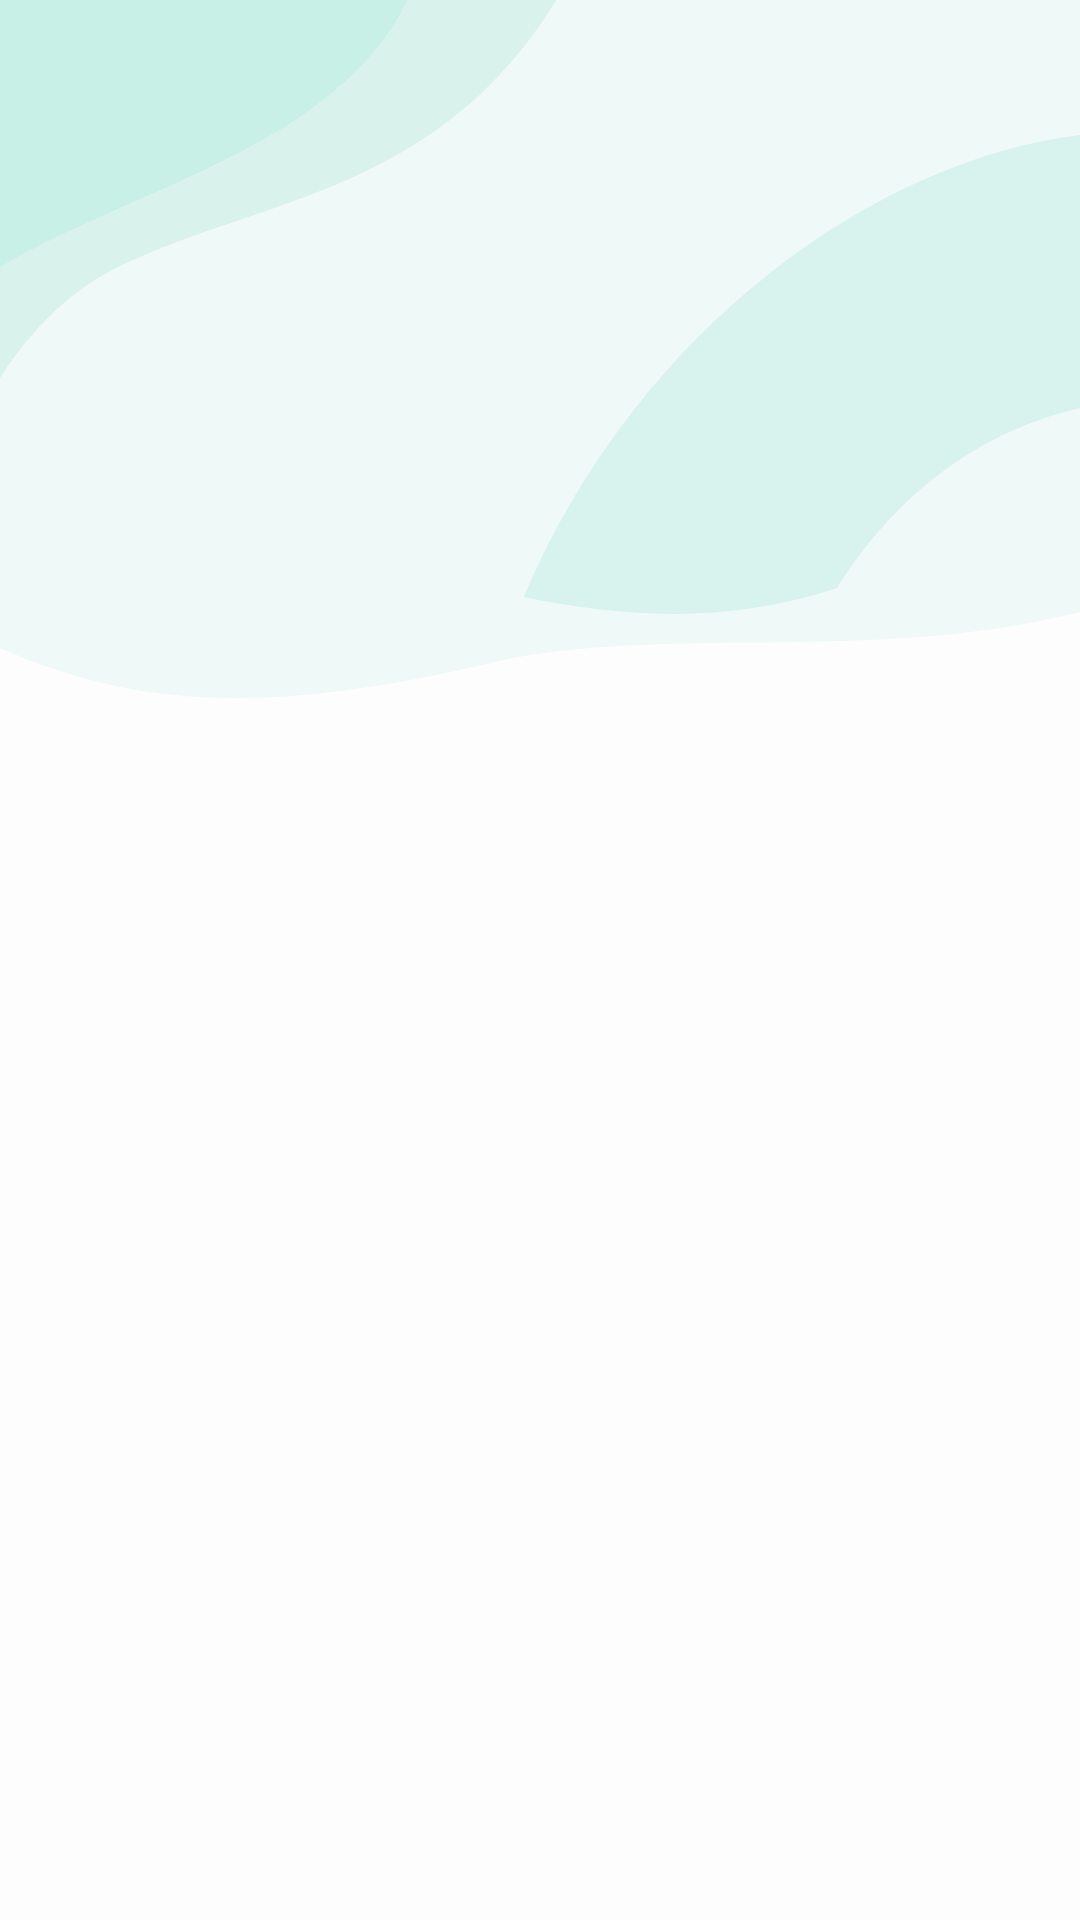

Android layout source for this screen:
<!-- AndroidManifest.xml: activity theme Theme.Smash.CourtSearch -->
<!-- res/layout/activity_court_search.xml -->
<?xml version="1.0" encoding="utf-8"?>
<FrameLayout xmlns:android="http://schemas.android.com/apk/res/android"
    android:layout_width="match_parent"
    android:layout_height="match_parent">

    <ImageView
        android:layout_width="match_parent"
        android:layout_height="242dp"
        android:importantForAccessibility="no"
        android:scaleType="fitXY"
        android:src="@drawable/bg_court_header" />

    <androidx.recyclerview.widget.RecyclerView
        android:id="@+id/courtResults"
        android:layout_width="match_parent"
        android:layout_height="match_parent"
        android:clipToPadding="false"
        android:descendantFocusability="beforeDescendants"
        android:focusableInTouchMode="true"
        android:overScrollMode="never"
        android:paddingBottom="16dp" />
</FrameLayout>
<!-- resources referenced by this layout -->
<resources>
  <!-- drawable bg_court_header (drawable) -->
  <vector xmlns:android="http://schemas.android.com/apk/res/android"
      android:width="400dp" android:height="242dp"
      android:viewportWidth="400" android:viewportHeight="242">
      <path android:fillColor="#EFF9F7" android:pathData="M0,0H400V204C321,222 240,207 177,222C99,238 50,236 0,216Z" />
      <path android:fillColor="#D9F3EC" android:pathData="M0,0H206C164,62 101,66 51,86C32,93 15,105 0,126Z" />
      <path android:fillColor="#C8F0E6" android:pathData="M0,0H151C124,49 51,62 0,89Z" />
      <path android:fillColor="#D8F3ED" android:pathData="M400,45V136C357,145 328,170 310,196C270,208 232,206 194,199C237,108 326,53 400,45Z" />
  </vector>
  <style name="Theme.Smash.CourtSearch" parent="Theme.Material3.Light.NoActionBar">
          <item name="colorPrimary">@color/court_accent</item>
          <item name="colorOnSurface">@color/court_ink</item>
          <item name="android:windowBackground">@color/court_background</item>
      </style>
  <color name="court_accent">#007A57</color>
  <color name="court_ink">#0C1837</color>
  <color name="court_background">#FCFDFC</color>
</resources>
